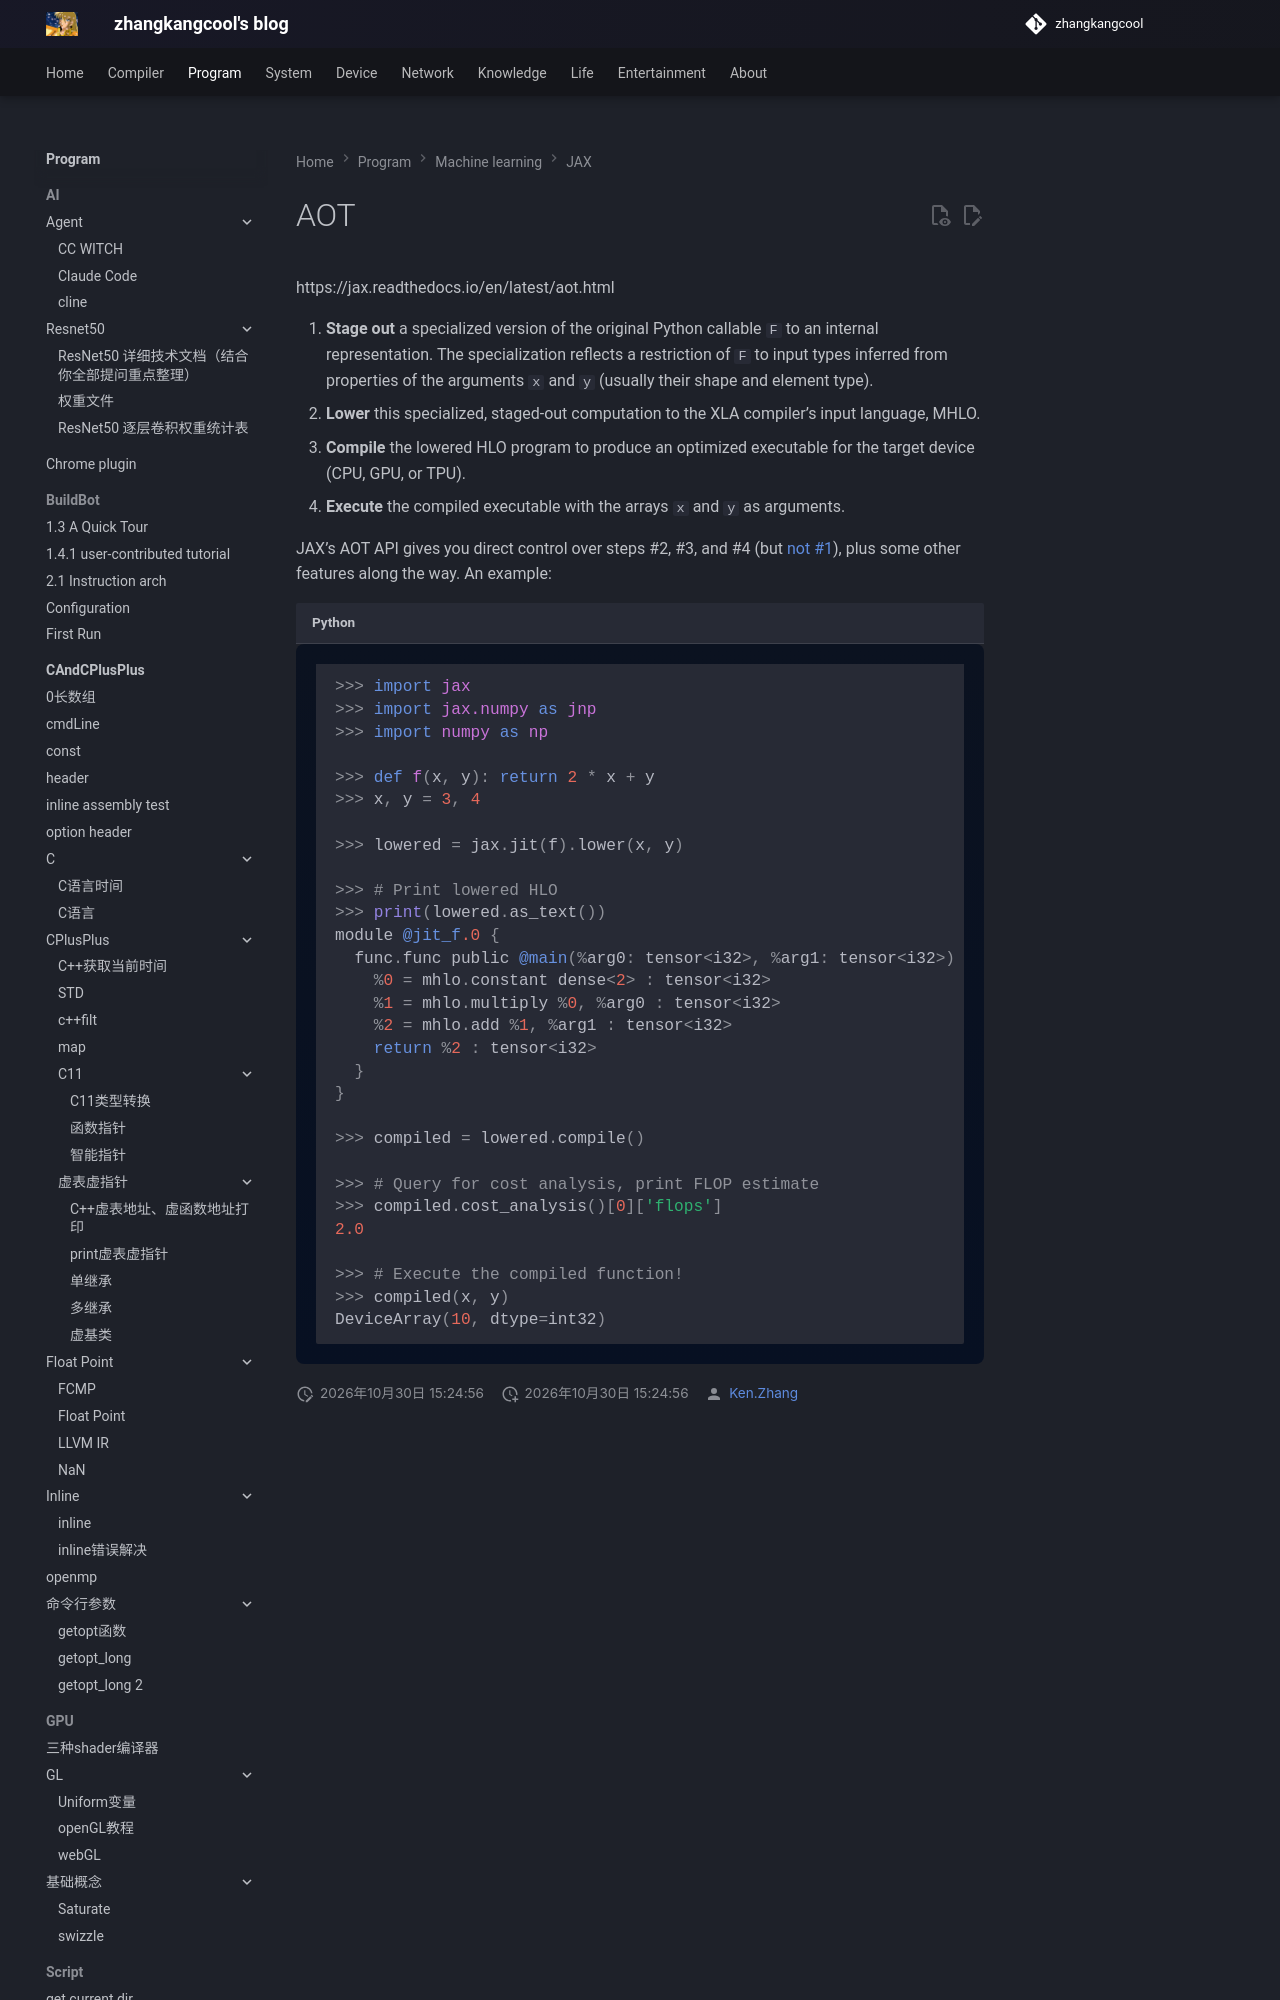

repository: zhangkangcool/zhangkangcool.github.io · page: Program/machine learning/JAX/AOT/index.html · generator: mkdocs

# AOT




https://jax.readthedocs.io/en/latest/aot.html





1. **Stage out** a specialized version of the original Python callable `F` to an internal representation. The specialization reflects a restriction of `F` to input types
